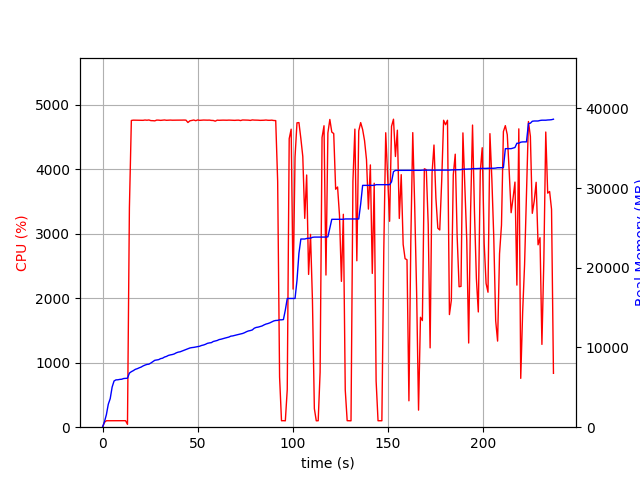

The file beside this chart, header and first rows:
elapsed_time, nproc, cpu, mem_real, mem_virtual
4.1484832763671875e-05, 1, 0.0, 6.992, 3186
1.007, 1, 75.4, 686.4, 1795
2.016, 1, 100.1, 1572, 2747
3.024, 1, 100.2, 2882, 4099
4.032, 1, 100.2, 3584, 5933
5.04, 1, 100.2, 5030, 7725
6.048, 1, 99.2, 5796, 7725
7.056, 1, 100.2, 5936, 7853
8.063, 1, 100.3, 5948, 7853
9.071, 1, 101.2, 5996, 8013
10.08, 1, 99.3, 6018, 8013
11.09, 1, 100.9, 6104, 8013
12.1, 1, 101.0, 6120, 8013
13.11, 2, 44.5, 6146, 8056
14.12, 1, 3402, 6788, 12005
15.15, 1, 4756, 6965, 12177
16.17, 1, 4761, 7094, 12320
17.2, 1, 4761, 7255, 12495
18.22, 1, 4761, 7336, 12587
19.25, 1, 4760, 7446, 12710
20.27, 1, 4760, 7540, 12839
21.3, 1, 4758, 7682, 12993
22.32, 1, 4763, 7790, 13093
23.35, 1, 4760, 7874, 13179
24.38, 1, 4764, 7906, 13213
25.4, 1, 4754, 8050, 13355
26.43, 1, 4753, 8224, 13526
27.46, 1, 4750, 8389, 13711
28.48, 1, 4762, 8437, 13799
29.51, 1, 4761, 8475, 13857
30.53, 1, 4758, 8602, 13976
31.56, 1, 4761, 8655, 14027
32.58, 1, 4764, 8801, 14179
33.61, 1, 4759, 8875, 14265
34.63, 1, 4761, 9004, 14423
35.66, 1, 4762, 9069, 14505
36.69, 1, 4760, 9115, 14566
37.71, 1, 4761, 9191, 14616
38.74, 1, 4762, 9325, 14774
39.77, 1, 4762, 9414, 14908
40.79, 1, 4761, 9457, 14962
41.82, 1, 4762, 9555, 15049
42.84, 1, 4763, 9659, 15151
43.87, 1, 4761, 9749, 15273
44.89, 1, 4725, 9835, 15365
45.92, 1, 4751, 9936, 15446
46.95, 1, 4757, 9984, 15500
47.98, 1, 4763, 10012, 15514
49, 1, 4753, 10060, 15598
50.03, 1, 4764, 10106, 15616
51.05, 1, 4758, 10156, 15688
52.08, 1, 4760, 10253, 15816
53.1, 1, 4763, 10309, 15842
54.13, 1, 4761, 10399, 15954
55.15, 1, 4761, 10521, 16061
56.18, 1, 4762, 10573, 16068
57.2, 1, 4757, 10605, 16094
58.23, 1, 4756, 10752, 16332
59.25, 1, 4745, 10808, 16416
60.28, 1, 4761, 10876, 16446
... 174 more rows
